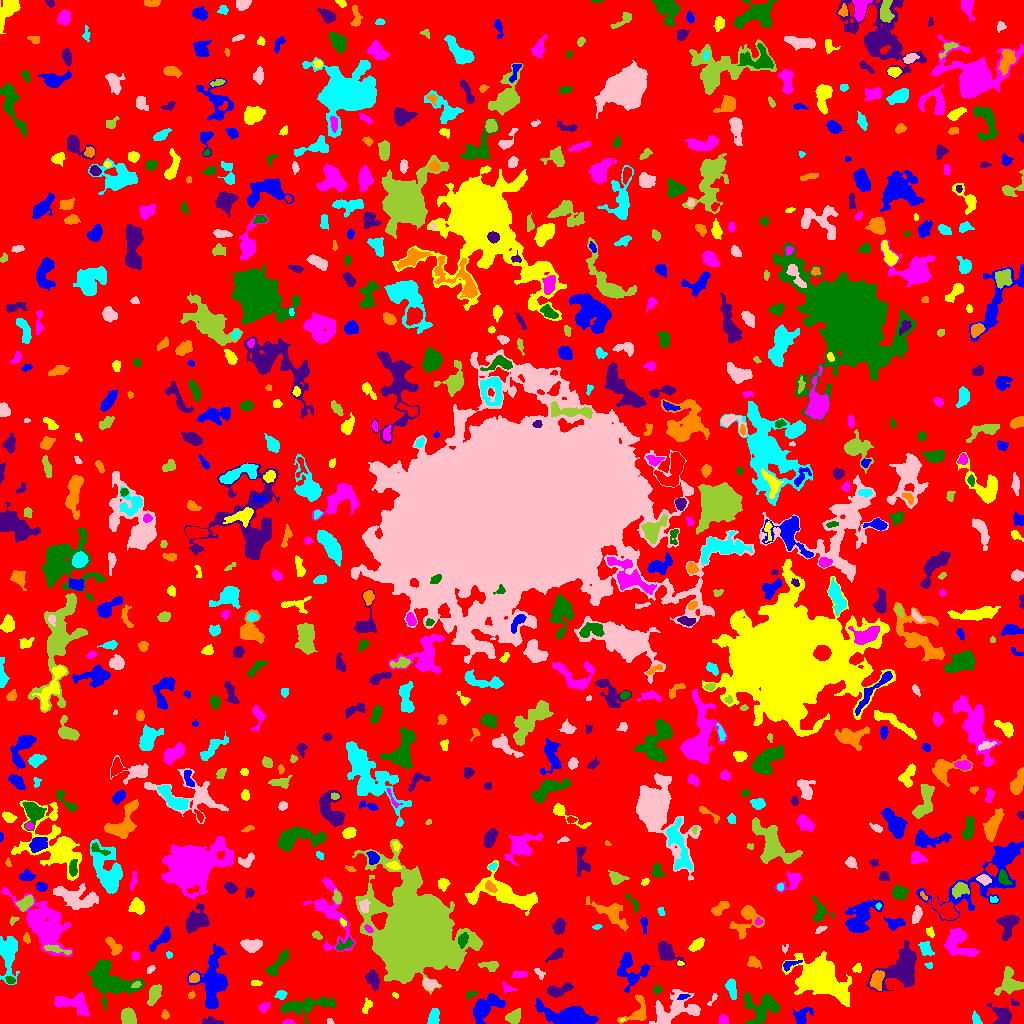

The data file committed next to this chart (first rows):
ID, X, Y, A, B, theta, total_flux, mu_max, mu_median, mu_mean, R_fwhm, R_e, R10, R90, x_start, x_end, y_start, y_end, area, greylevel
0, 521, 507.9, 316.6, 296.8, -0.8742, 1565538, 69.0, 2.0, 2.091, 11.75, 229.7, 80.42, 371, 0, 1023, 0, 1023, 748619, 2.091
1, 484.4, 15.4, 8.644, 4.337, 0.665, 2907, 18.0, 5.0, 5.734, 5.614, 6.383, 2.326, 11.06, 472, 505, 0, 30, 507, 8.734
2, 622.1, 3.576, 1.32, 0.803, 0.1477, 33.0, 3.0, 1.0, 1.737, 1.693, 1.262, 0.5642, 2.111, 620, 625, 2, 5, 19, 10.74
3, 288.1, 1.096, 2.325, 1.062, 0.0004339, 125.0, 7.0, 2.0, 2.315, 2.257, 1.871, 0.5642, 3.038, 282, 295, 0, 4, 54, 8.315
4, 762.1, 16.06, 9.013, 7.369, 0.3703, 2820, 12.0, 4.0, 4.661, 7.399, 7.858, 2.932, 12.31, 743, 779, 0, 31, 605, 7.661
5, 210.5, 1.748, 5.134, 1.674, -0.05566, 131.0, 3.0, 1.0, 1.101, 3.141, 2.985, 1.128, 4.951, 202, 223, 0, 7, 119, 6.101
6, 637.2, 11.5, 8.145, 5.148, 0.8977, 854.0, 8.0, 2.0, 2.895, 5.382, 5.14, 1.871, 8.368, 617, 646, 0, 29, 295, 7.895
7, 976.1, 4.383, 3.026, 1.667, -1.186, 188.0, 5.0, 2.0, 2.043, 3.338, 2.764, 1.128, 4.406, 972, 982, 0, 13, 92, 7.043
8, 329.9, 1.439, 1.432, 1.234, -0.3314, 57.0, 4.0, 1.5, 1.5, 2.459, 1.596, 0.5642, 2.523, 327, 334, 0, 5, 38, 6.5
9, 513.4, 6.742, 3.942, 2.659, 0.6786, 384.0, 6.0, 2.0, 2.122, 4.478, 4.029, 1.493, 6.408, 505, 520, 0, 15, 181, 7.122
10, 17.62, 8.071, 6.863, 2.305, 0.5226, 435.0, 5.0, 2.0, 1.828, 4.72, 4.478, 1.693, 7.114, 1, 29, 0, 15, 238, 6.828
11, 802, 6.701, 4.946, 3.4, 0.8454, 612.0, 8.0, 2.0, 2.873, 4.297, 4.107, 1.493, 7.069, 793, 813, 0, 16, 213, 6.873
12, 366.9, 17.33, 3.806, 1.903, 1.261, 189.0, 5.0, 2.0, 1.8, 3.038, 3.09, 1.128, 5.046, 362, 372, 10, 26, 105, 6.8
13, 723.4, 3.524, 2.177, 2.034, -1.106, 185.0, 5.0, 2.0, 2.079, 3.385, 2.646, 0.9772, 4.107, 719, 728, 0, 10, 89, 7.079
14, 303.1, 17.65, 14.71, 3.646, 0.1291, 1545, 8.0, 2.0, 2.65, 6.257, 7.399, 2.646, 11.78, 280, 335, 0, 27, 583, 6.65
15, 1002, 7.234, 5.115, 3.699, -0.8944, 1343, 12.0, 4.0, 4.866, 5.642, 4.72, 1.871, 7.797, 986, 1011, 0, 20, 276, 8.866
16, 165.1, 8.222, 1.86, 1.534, -1.037, 54.0, 2.0, 1.0, 0.8308, 3.613, 2.034, 0.7979, 3.338, 161, 169, 4, 14, 65, 5.831
17, 433.4, 6.046, 4.412, 2.534, 1.329, 546.0, 6.0, 3.0, 3.37, 6.129, 4.222, 1.693, 6.308, 427, 439, 0, 15, 162, 7.37
18, 672.9, 13.34, 13.15, 7.061, 0.3177, 2107, 9.0, 2.0, 2.817, 6.383, 8.273, 3.09, 13.39, 649, 700, 0, 34, 748, 6.817
19, 128.5, 6.581, 4.119, 3.168, -1.223, 1277, 12.0, 6.0, 5.752, 6.155, 4.652, 1.871, 7.136, 121, 136, 0, 16, 222, 9.752
20, 175.6, 20.05, 2.252, 2.103, 1.324, 382.0, 10.0, 4.0, 4.198, 3.432, 2.706, 0.9772, 4.478, 171, 180, 15, 26, 91, 8.198
21, 569.6, 7.424, 12.77, 4.417, -0.156, 5110, 18.0, 5.0, 6.428, 8.974, 8.137, 3.09, 13.24, 535, 598, 0, 25, 795, 10.43
22, 820.2, 46.84, 10.59, 6.999, -0.623, 22868, 75.0, 7.0, 13.48, 7.59, 8.519, 3.192, 16.8, 782, 851, 17, 72, 1696, 17.48
23, 264.4, 16.66, 3.013, 1.794, 0.7351, 151.0, 3.0, 2.0, 1.678, 3.827, 2.821, 1.262, 4.549, 259, 270, 11, 21, 90, 6.678
24, 470.6, 28.84, 3.212, 1.612, 0.4475, 158.0, 5.0, 2.0, 2.358, 3.038, 2.585, 0.9772, 3.989, 466, 477, 24, 32, 67, 7.358
25, 1014, 20.46, 2.526, 1.432, -0.6004, 81.0, 4.0, 1.0, 1.653, 2.764, 2.111, 0.7979, 3.432, 1010, 1019, 18, 25, 49, 6.653
26, 191, 28.37, 1.495, 1.43, 0.6, 63.0, 4.0, 1.0, 1.286, 2.585, 1.871, 0.5642, 2.932, 188, 195, 25, 33, 49, 7.286
27, 281.1, 28.73, 2.729, 2.118, 0.1384, 260.0, 6.0, 3.0, 2.826, 4.068, 2.985, 1.128, 4.652, 274, 287, 24, 33, 92, 6.826
28, 712.2, 23.61, 4.607, 1.306, 0.9942, 54.0, 2.0, 1.0, 0.8852, 3.989, 2.646, 0.7979, 3.742, 707, 717, 18, 30, 61, 5.885
29, 154.1, 28.74, 5.081, 2.523, 1.182, 687.0, 8.0, 3.0, 3.151, 5.171, 4.514, 1.693, 7.136, 147, 161, 18, 39, 218, 7.151
30, 418.9, 27.72, 1.243, 1.172, 1.348, 39.0, 3.0, 1.0, 1.56, 1.954, 1.493, 0.5642, 2.459, 416, 421, 25, 30, 25, 7.56
31, 683.5, 26.79, 3.075, 1.291, 0.2289, 82.0, 2.0, 1.0, 1.39, 4.184, 2.523, 1.128, 3.827, 677, 690, 24, 29, 59, 8.39
32, 395.0, 28.39, 1.77, 1.1, -0.5969, 38.0, 2.0, 1.0, 1.086, 3.038, 1.693, 0.5642, 2.821, 392, 398, 25, 31, 35, 6.086
33, 74, 19.63, 10.13, 4.665, -0.2464, 1486, 7.0, 3.0, 3.324, 7.736, 6.723, 2.706, 10.39, 54, 89, 7, 31, 447, 7.324
34, 657, 34.0, 2.173, 1.648, 0.2326, 151.0, 5.0, 2.0, 2.221, 3.09, 2.394, 0.9772, 3.656, 653, 662, 29, 38, 68, 7.221
35, 558.6, 33.21, 6.988, 2.837, 0.2842, 960.0, 8.0, 4.0, 3.951, 6.676, 5.171, 1.954, 7.818, 547, 573, 26, 41, 243, 6.951
36, 876.8, 44.11, 4.7, 2.907, 1.392, 653.0, 6.0, 3.0, 2.995, 6.232, 4.618, 1.871, 7.114, 870, 884, 33, 53, 218, 8.995
37, 731.5, 35.48, 5.172, 2.306, -1.361, 579.0, 7.0, 4.0, 3.309, 5.293, 4.37, 1.693, 6.482, 725, 736, 24, 45, 175, 7.309
38, 429.5, 39.17, 3.433, 2.365, -0.1272, 427.0, 7.0, 3.0, 3.072, 4.068, 3.568, 1.382, 5.614, 423, 439, 33, 46, 139, 9.072
39, 136.3, 38.69, 2.087, 1.417, 0.4405, 109.0, 5.0, 2.0, 1.982, 2.257, 2.185, 0.7979, 3.523, 131, 141, 36, 42, 55, 11.98
40, 531.9, 35.95, 3.06, 1.625, 0.3231, 112.0, 4.0, 2.0, 1.898, 3.656, 2.523, 0.9772, 3.742, 526, 537, 32, 39, 59, 6.898
41, 212.8, 40.91, 14.76, 6.487, 1.5, 5431, 13.0, 5.0, 5.426, 10.59, 9.805, 3.827, 15.63, 187, 227, 15, 80, 1001, 8.426
42, 256.1, 40.37, 2.869, 1.145, -0.08803, 76.0, 3.0, 1.0, 1.226, 2.646, 2.185, 0.7979, 3.523, 251, 262, 38, 43, 62, 6.226
43, 508, 35.04, 3.336, 1.853, -0.4594, 159.0, 4.0, 2.0, 1.893, 3.742, 2.764, 0.9772, 4.406, 502, 516, 31, 42, 84, 6.893
44, 10.11, 43.27, 2.433, 1.69, -0.4214, 150.0, 4.0, 2.0, 2.174, 3.827, 2.523, 0.9772, 3.949, 5, 15, 40, 47, 69, 9.174
45, 372.8, 44.21, 4.526, 2.755, -1.174, 501.0, 5.0, 2.0, 2.48, 5.557, 4.514, 1.784, 6.864, 365, 379, 33, 54, 202, 7.48
46, 194.4, 45.58, 2.26, 2.169, -0.07987, 199.0, 5.0, 2.0, 2.031, 3.338, 2.821, 1.128, 4.478, 189, 199, 41, 51, 98, 10.03
47, 7.792, 71.15, 10.07, 4.242, -1.521, 2011, 13.0, 3.0, 3.731, 5.109, 6.676, 2.459, 11.11, 0, 19, 39, 87, 539, 7.731
48, 539.1, 50.64, 3.44, 1.775, -0.8796, 160.0, 4.0, 2.0, 2.051, 4.068, 2.764, 0.9772, 4.37, 534, 545, 44, 55, 78, 6.051
49, 1009, 39.42, 6.477, 5.841, 0.9834, 1179, 7.0, 3.0, 2.962, 6.206, 6.129, 2.326, 9.869, 994, 1023, 28, 57, 398, 6.962
50, 311.8, 52.57, 7.386, 3.717, -0.6821, 899.0, 6.0, 3.0, 3.027, 7.356, 5.441, 2.111, 8.444, 300, 326, 36, 62, 297, 7.027
51, 629.4, 54.14, 9.289, 7.218, -1.178, 1284, 7.0, 2.0, 2.469, 5.528, 7.069, 2.585, 11.04, 617, 653, 31, 71, 520, 6.469
52, 857.3, 55.1, 2.038, 1.742, 0.8155, 135.0, 5.0, 2.0, 1.849, 2.821, 2.326, 0.7979, 3.742, 852, 861, 51, 60, 73, 6.849
53, 520.1, 49.08, 4.132, 1.679, 0.1313, 243.0, 4.0, 2.5, 2.382, 5.078, 3.338, 1.382, 4.918, 512, 527, 46, 53, 102, 7.382
54, 109.4, 43.22, 12.49, 7.588, -0.4679, 6109, 16.0, 6.0, 6.049, 10.05, 9.95, 3.868, 15.58, 88, 144, 14, 64, 1010, 9.049
55, 902.7, 57.21, 11.58, 7.458, 1.041, 4174, 14.0, 3.0, 4.308, 8.482, 8.406, 3.241, 14.61, 866, 916, 32, 83, 969, 8.308
56, 753.9, 60.99, 2.898, 2.124, -0.436, 288.0, 6.0, 2.0, 2.25, 3.909, 2.932, 1.128, 4.918, 747, 761, 55, 67, 128, 7.25
57, 928.9, 57.73, 1.873, 1.21, -0.2829, 66.0, 4.0, 1.0, 1.467, 2.523, 1.784, 0.5642, 2.932, 924, 932, 55, 61, 45, 6.467
58, 150.7, 54.31, 2.398, 1.408, 0.8323, 118.0, 5.0, 2.0, 2.034, 2.585, 2.326, 0.7979, 3.613, 147, 155, 50, 58, 58, 7.034
59, 490.5, 57.52, 4.735, 2.364, -0.09795, 658.0, 11.0, 3.5, 4.387, 3.523, 3.7, 1.382, 6.129, 478, 498, 52, 62, 150, 7.387
... 777 more rows
